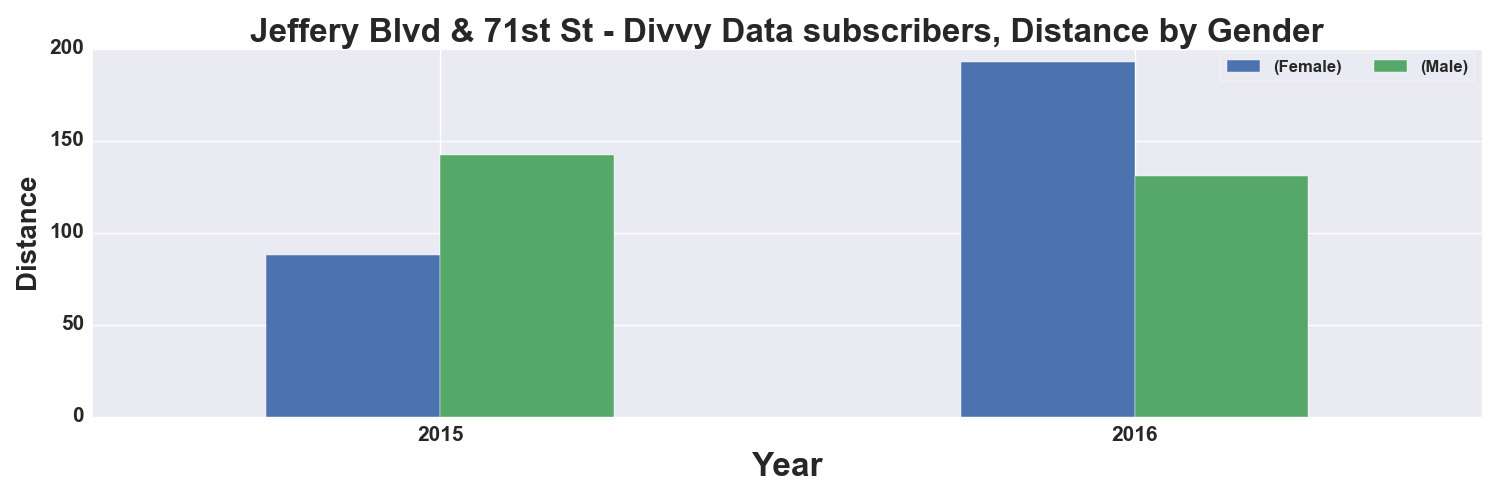

The file beside this chart, header and first rows:
, START TIME YEAR, DISTANCE_Miles, DISTANCE_Miles
GENDER, , Female, Male
0, 2015, 88.0, 142.0
1, 2016, 193.0, 131.0
